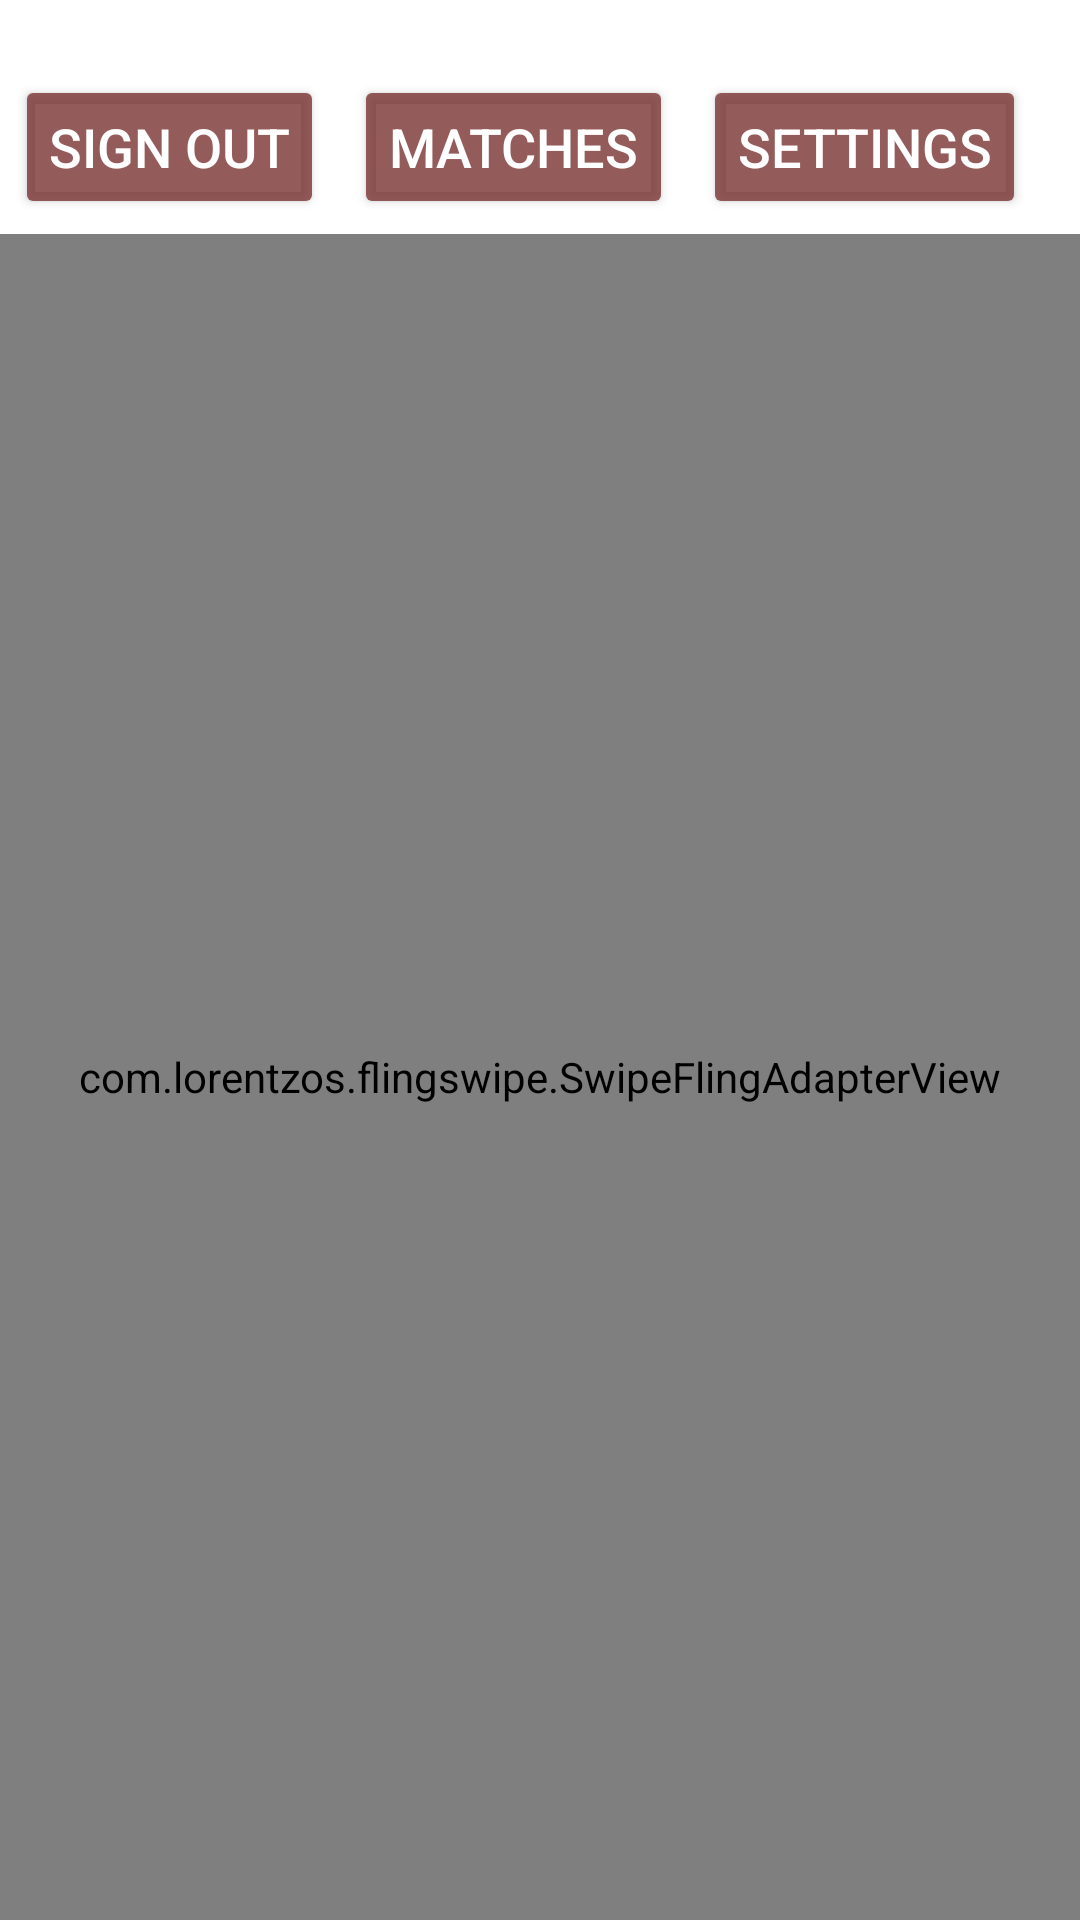

The Android layout XML behind this screen, and the referenced resources:
<!-- AndroidManifest.xml: application theme splashScreen -->
<!-- res/layout/activity_main.xml -->
<?xml version="1.0" encoding="utf-8"?>
<LinearLayout xmlns:android="http://schemas.android.com/apk/res/android"
    xmlns:app="http://schemas.android.com/apk/res-auto"
    xmlns:tools="http://schemas.android.com/tools"
    android:layout_width="match_parent"
    android:layout_height="match_parent"
    tools:context="com.example.findmatchbd.MainActivity"
    android:orientation="vertical"
    android:background="#FFFFFF"
    >

<LinearLayout
    android:weightSum="4"
    android:layout_width="match_parent"
    android:layout_height="wrap_content"
    android:orientation="horizontal"
    android:layout_marginTop="20sp"
    >

    <Button
        android:layout_width="wrap_content"
        android:layout_height="wrap_content"
        android:layout_margin="5sp"
        android:layout_marginStart="10sp"
        android:layout_weight="1"
        android:onClick="LogoutUser"
        android:paddingLeft="5sp"
        android:paddingRight="5sp"
        android:text="Sign Out"
        android:textColor="#FFFFFF"
        android:textSize="18sp"
        app:backgroundTint="#CD7A3333" />

    <Button

        android:layout_width="wrap_content"
        android:layout_height="wrap_content"
        android:layout_margin="5sp"
        android:layout_weight="1"
        android:onClick="goToMatches"
        android:paddingLeft="5sp"
        android:paddingRight="5sp"
        android:text="Matches"
        android:textColor="@color/white"
        android:textSize="18sp"
        app:backgroundTint="#CD7A3333" />

    <Button
        android:layout_width="wrap_content"
        android:layout_height="wrap_content"
        android:layout_margin="5sp"
        android:layout_weight="1"
        android:onClick="goToSettings"
        android:paddingLeft="5sp"
        android:paddingRight="5sp"
        android:text="Settings"
        android:textColor="#FFFFFF"
        android:textSize="18sp"
        app:backgroundTint="#CD7A3333" />


</LinearLayout>

        <com.lorentzos.flingswipe.SwipeFlingAdapterView
            android:background="#FFFFFF"
            android:id="@+id/frame"
            android:layout_width="match_parent"
            android:layout_height="match_parent"
            app:rotation_degrees="15.5"
            tools:context=".MyActivity" />



</LinearLayout>
<!-- resources referenced by this layout -->
<resources>
  <style name="splashScreen" parent="Theme.MaterialComponents.Light.NoActionBar">
  
          <item name="android:windowBackground">
              @drawable/first_image
          </item>
  
          
      </style>
  <!-- drawable first_image (drawable) -->
  <?xml version="1.0" encoding="utf-8"?>
  <layer-list xmlns:android="http://schemas.android.com/apk/res/android">
  
      <item android:drawable="@color/white"/>
  
      <item android:drawable="@drawable/ic_logoheart"
          android:gravity="center"/>
  </layer-list>
  <!-- drawable ic_logoheart (drawable) -->
  <vector android:height="170dp" android:viewportHeight="1049"
      android:viewportWidth="1049" android:width="170dp" xmlns:android="http://schemas.android.com/apk/res/android">
      <path android:fillColor="#000000"
          android:pathData="M323.5,163.2c-32.7,3.7 -64.9,14.9 -90.5,31.5 -13.1,8.6 -19.5,13.7 -32.4,26.3 -23.7,23.1 -38.9,47.4 -48.9,78.5 -6.9,21.5 -9.7,40.6 -9.7,67.2 0,50.6 14.5,97.8 43.5,141.3 11.6,17.3 11.5,17.2 64.5,75.5 60.5,66.4 60.7,66.7 70.5,81.5 38,57.1 49.9,118.4 37.9,194.9 -1.3,8.5 -2.4,16.5 -2.4,17.8 0,6.2 5.6,11.3 12.3,11.3 5.3,-0 74.4,-34.7 121.2,-60.8 162.4,-90.7 286.2,-191.6 354.3,-288.7 34.2,-48.8 54.6,-96.7 62.8,-147.2 2.5,-15.5 3,-50.3 1,-64.3 -6.1,-41.7 -23.4,-74.4 -55.7,-105.4 -35.8,-34.4 -79.3,-54.6 -128.8,-59.7 -15.9,-1.6 -45.5,-0.6 -59.7,2 -53.1,9.9 -94,37.2 -127.7,85.3l-7.3,10.5 -2.9,-5.1c-12.5,-22.5 -30.7,-41.6 -54.9,-57.7 -28.1,-18.7 -62.4,-31.1 -95.8,-34.8 -11.4,-1.3 -39.8,-1.2 -51.3,0.1zM368.4,187c23.8,2.3 44.4,7.9 64.5,17.5 27.1,13.1 47.6,29.1 62.3,48.9 6.9,9.3 15.8,26.8 18.3,36 2.2,8.1 5.6,11.6 11.7,12.3 6.7,0.7 9.6,-1.8 15.8,-13.3 34.4,-64.6 84.5,-98.6 150.6,-102 44.6,-2.3 88.4,10.8 124,37.2 36.6,27 58.6,60.1 66.6,99.9 3,14.6 3.1,45.7 0.4,64 -16.1,107.6 -102.1,216 -261.1,329.3 -58.8,41.9 -128.7,83.7 -209,124.8l-28.8,14.7 0.6,-4.4c3.2,-23.9 3.4,-69 0.3,-88.2 -7.2,-44.4 -23.7,-84.4 -49.6,-120.7 -6.4,-9 -26.9,-32.1 -83.9,-94.5 -35,-38.3 -34.1,-37.2 -45,-53.6 -25.3,-37.9 -37.8,-75.8 -39.7,-120.2 -2.5,-55.6 15.7,-103.1 52.9,-138.3 22.7,-21.6 47.7,-35.6 76.9,-43.3 22.9,-6.1 49.1,-8.3 72.2,-6.1z" android:strokeColor="#00000000"/>
  </vector>
  <!-- not gathered from this repository: default colours our renderer supplied (Android Studio template values) -->
  <color name="white">#FFFFFFFF</color>
</resources>
